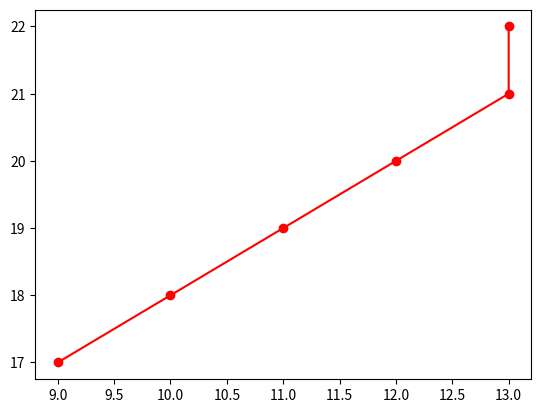

The script that saved this image:
import matplotlib.pyplot as plt

x1,y1 = 9,17
x2,y2= 13,22

dx= x2-x1
dy= y2-y1

p= 2*dy - dx
print(p)

points=[]
points.append((x1,y1))

xi,yi = x1,y1

while xi!=x2 and yi!=y2:
    if p<0:
        xi=xi+1
        p= p + 2*dy
    else:
        xi= xi+1
        yi = yi+1
        p = p+ 2*(dy-dx)
        
        
    points.append((xi,yi))
    
points.append((x2,y2))


x= [point[0] for point in points]
y= [point[1] for point in points]

print(points)

plt.plot(x,y,color='r',marker='o')
plt.show()